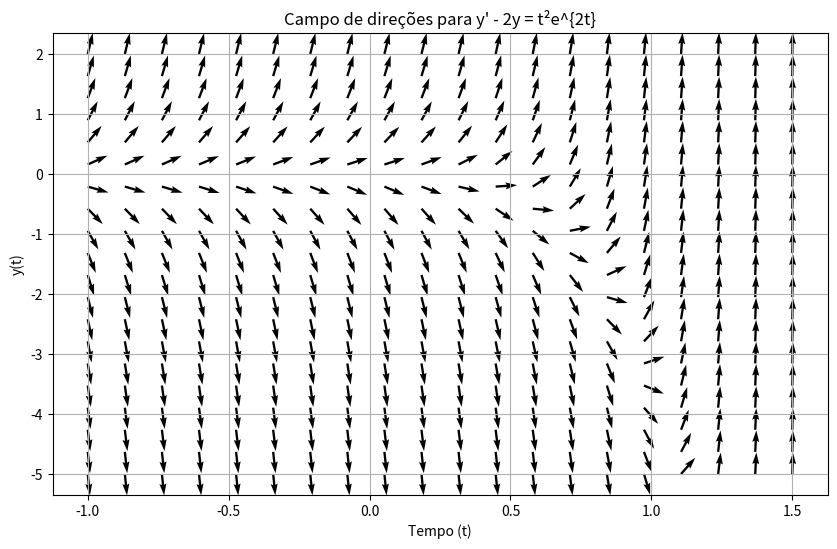

Generate this figure with matplotlib:
import numpy as np
import matplotlib.pyplot as plt

t = np.linspace(-1, 1.5, 20)
y = np.linspace(-5, 2, 20)

T, Y = np.meshgrid(t, y)

DY = 2*Y + T**2 *np.exp(2*T)
DT = np.ones(DY.shape)

magnitudade = np.sqrt(DT**2 + DY**2)
DT = DT / magnitudade
DY = DY / magnitudade

plt.figure(figsize=(10, 6))
plt.quiver(T,Y,DT,DY)
plt.title("Campo de direções para y' - 2y = t²e^{2t}")
plt.xlabel("Tempo (t)")
plt.ylabel("y(t)")
plt.grid(True)

plt.show()